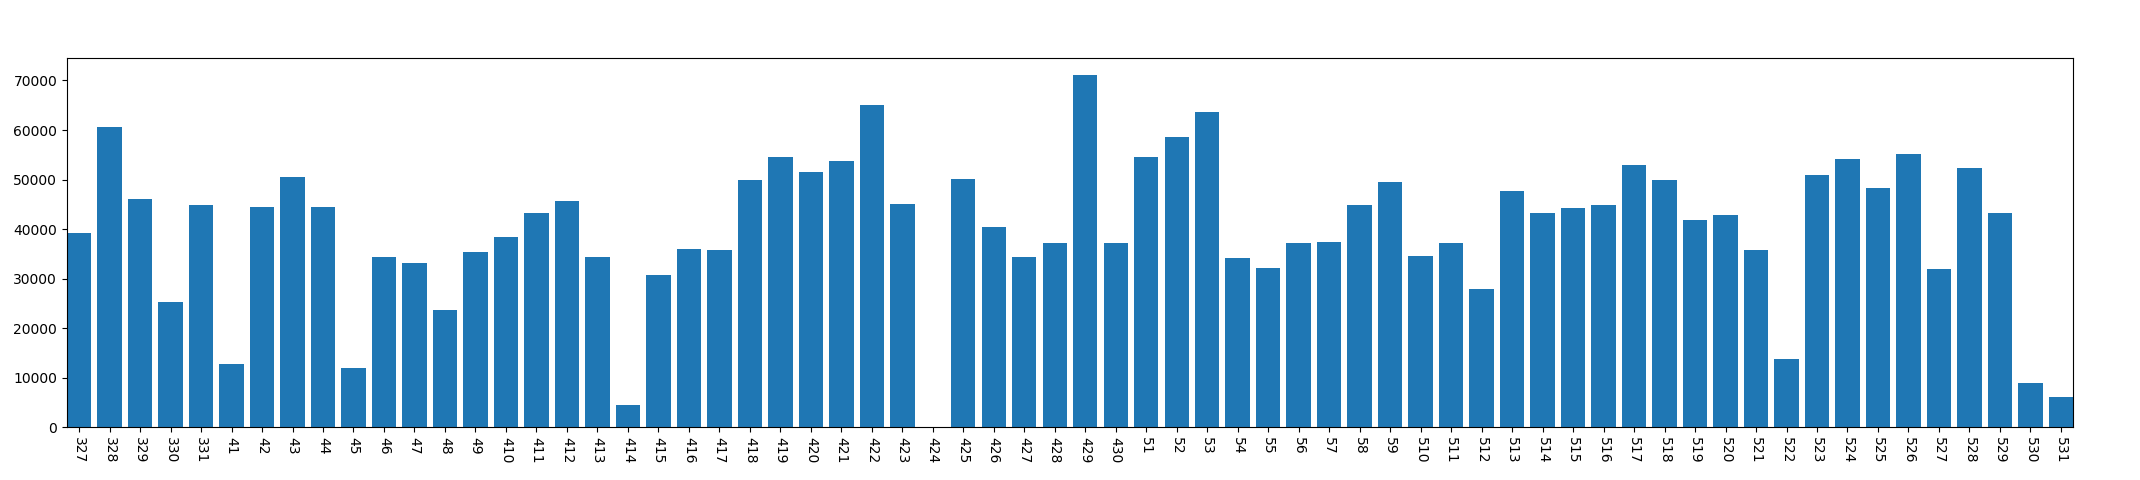

Data behind this chart, as committed beside it:
, year, mon, day, phonelock_time
0, 2013, 3, 27, 39189
1, 2013, 3, 28, 60618
2, 2013, 3, 29, 46141
3, 2013, 3, 30, 25366
4, 2013, 3, 31, 44837
5, 2013, 4, 1, 12851
6, 2013, 4, 2, 44481
7, 2013, 4, 3, 50603
8, 2013, 4, 4, 44395
9, 2013, 4, 5, 11943
10, 2013, 4, 6, 34344
11, 2013, 4, 7, 33233
12, 2013, 4, 8, 23627
13, 2013, 4, 9, 35427
14, 2013, 4, 10, 38324
15, 2013, 4, 11, 43174
16, 2013, 4, 12, 45649
17, 2013, 4, 13, 34346
18, 2013, 4, 14, 4393
19, 2013, 4, 15, 30789
20, 2013, 4, 16, 35925
21, 2013, 4, 17, 35868
22, 2013, 4, 18, 49863
23, 2013, 4, 19, 54474
24, 2013, 4, 20, 51604
25, 2013, 4, 21, 53757
26, 2013, 4, 22, 65114
27, 2013, 4, 23, 45024
28, 2013, 4, 24, 0
29, 2013, 4, 25, 50023
30, 2013, 4, 26, 40453
31, 2013, 4, 27, 34297
32, 2013, 4, 28, 37097
33, 2013, 4, 29, 71065
34, 2013, 4, 30, 37251
35, 2013, 5, 1, 54562
36, 2013, 5, 2, 58508
37, 2013, 5, 3, 63590
38, 2013, 5, 4, 34121
39, 2013, 5, 5, 32047
40, 2013, 5, 6, 37259
41, 2013, 5, 7, 37465
42, 2013, 5, 8, 44896
43, 2013, 5, 9, 49583
44, 2013, 5, 10, 34482
45, 2013, 5, 11, 37288
46, 2013, 5, 12, 27850
47, 2013, 5, 13, 47755
48, 2013, 5, 14, 43163
49, 2013, 5, 15, 44284
50, 2013, 5, 16, 44760
51, 2013, 5, 17, 52900
52, 2013, 5, 18, 49916
53, 2013, 5, 19, 41770
54, 2013, 5, 20, 42904
55, 2013, 5, 21, 35748
56, 2013, 5, 22, 13851
57, 2013, 5, 23, 50879
58, 2013, 5, 24, 54152
59, 2013, 5, 25, 48269
... 6 more rows
